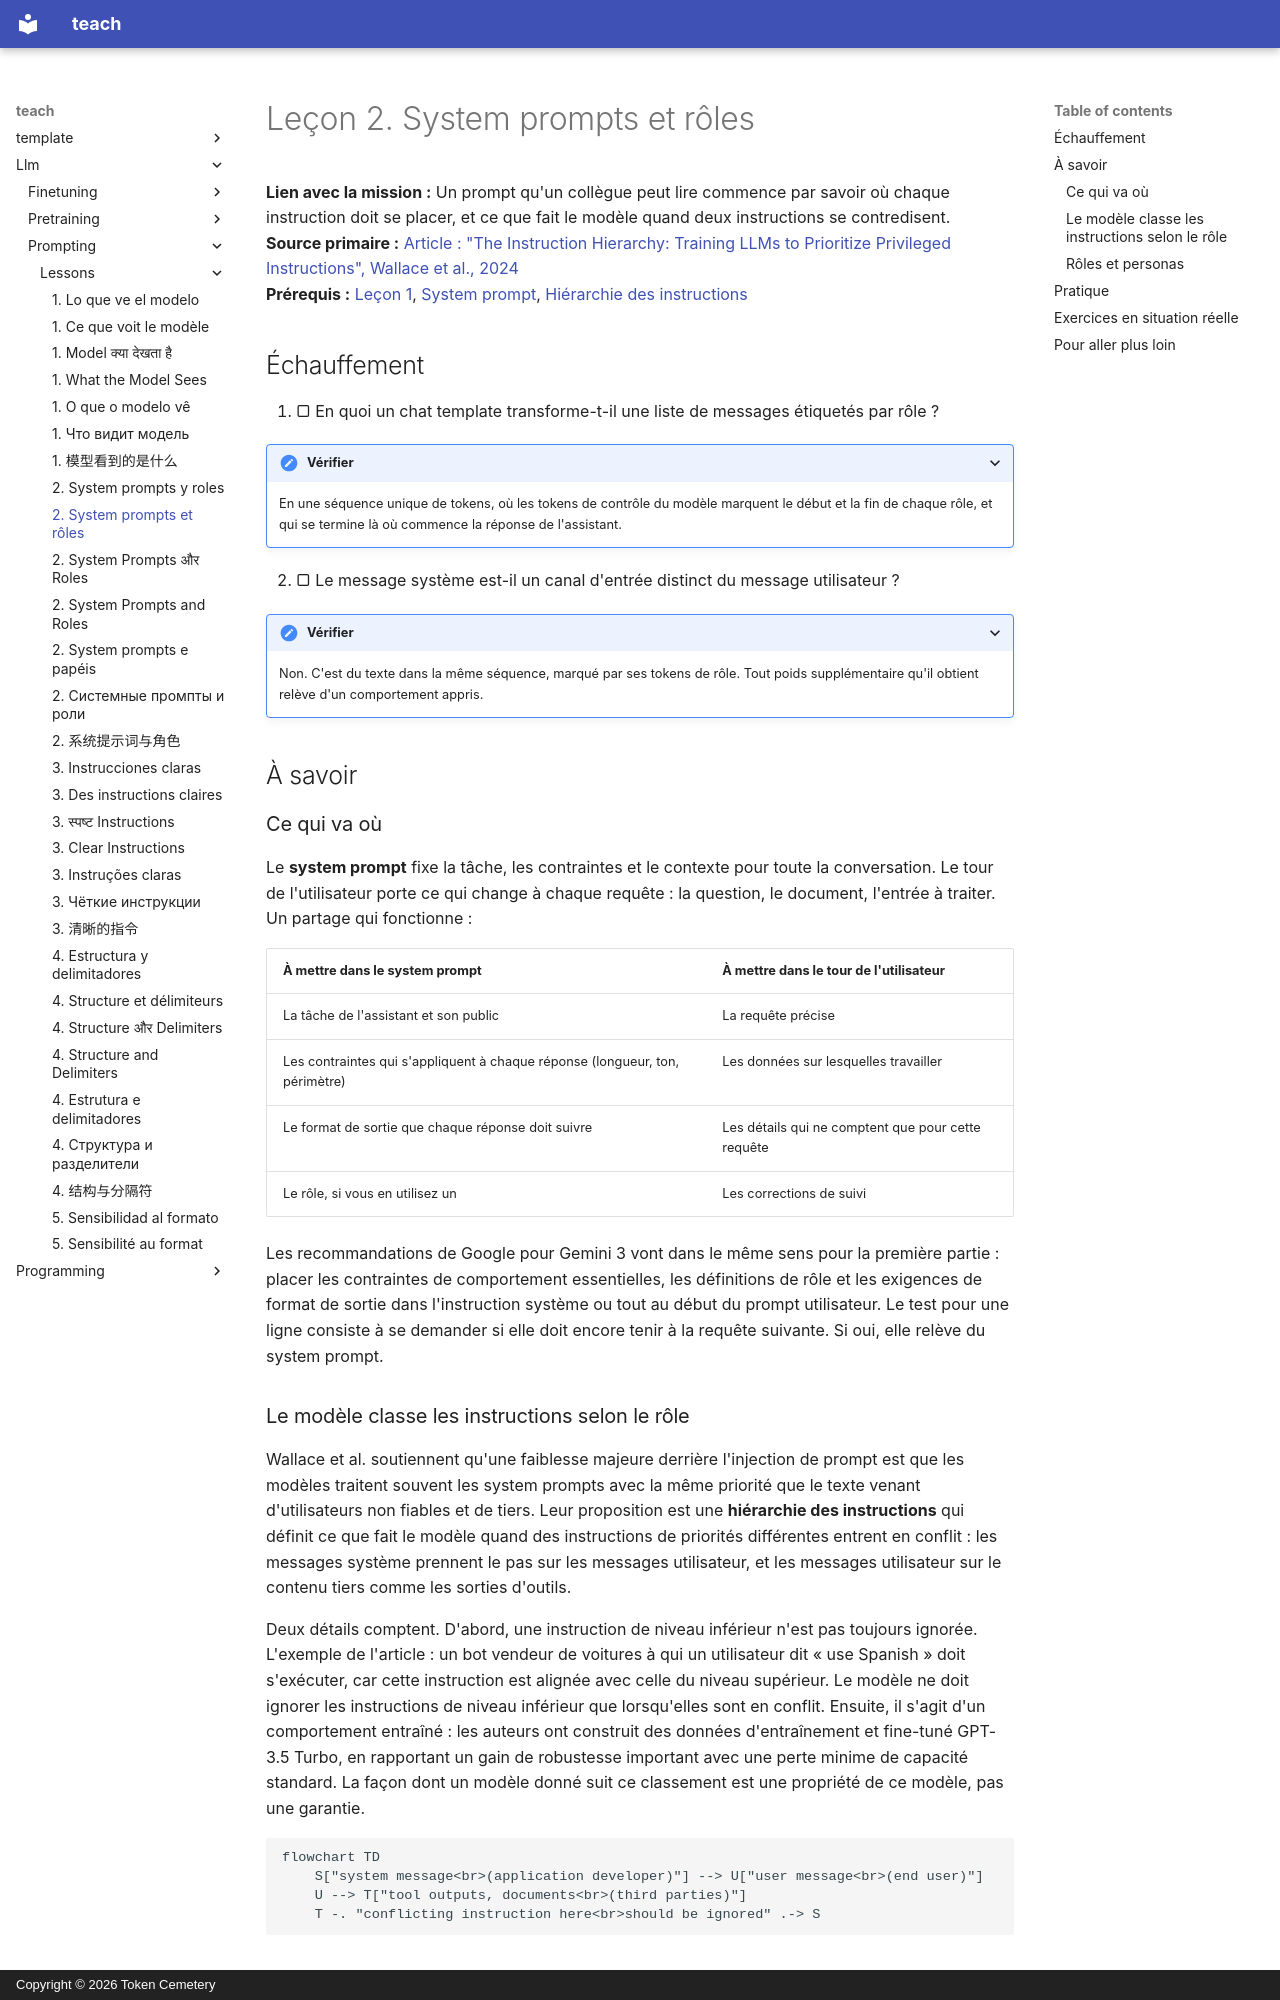

repository: TokenCemetery/teach · page: llm/prompting/lessons/0002-system-prompts-and-roles.fr/index.html · generator: mkdocs · copyright: Copyright © 2026 Token Cemetery

---
title: "2. System prompts et rôles"
description: "Ce qui relève du system prompt et ce qui relève du tour de l'utilisateur, et pourquoi le modèle classe les instructions selon leur emplacement"
type: lesson
---

# Leçon 2. System prompts et rôles

**Lien avec la mission :** Un prompt qu'un collègue peut lire commence par savoir où chaque instruction doit se placer, et ce que fait le modèle quand deux instructions se contredisent.
**Source primaire :** [Article : "The Instruction Hierarchy: Training LLMs to Prioritize Privileged Instructions", Wallace et al., 2024](https://arxiv.org/abs/2404.13208)
**Prérequis :** [Leçon 1](0001-what-the-model-sees.md), [System prompt](../GLOSSARY.md), [Hiérarchie des instructions](../GLOSSARY.md)

## Échauffement

1. ▢ En quoi un chat template transforme-t-il une liste de messages étiquetés par rôle ?

<details markdown="1"><summary>Vérifier</summary>

En une séquence unique de tokens, où les tokens de contrôle du modèle marquent le début et la fin de chaque rôle, et qui se termine là où commence la réponse de l'assistant.

</details>

2. ▢ Le message système est-il un canal d'entrée distinct du message utilisateur ?

<details markdown="1"><summary>Vérifier</summary>

Non. C'est du texte dans la même séquence, marqué par ses tokens de rôle. Tout poids supplémentaire qu'il obtient relève d'un comportement appris.

</details>

## À savoir

### Ce qui va où

Le **system prompt** fixe la tâche, les contraintes et le contexte pour toute la conversation. Le tour de l'utilisateur porte ce qui change à chaque requête : la question, le document, l'entrée à traiter. Un partage qui fonctionne :

| À mettre dans le system prompt | À mettre dans le tour de l'utilisateur |
|---|---|
| La tâche de l'assistant et son public | La requête précise |
| Les contraintes qui s'appliquent à chaque réponse (longueur, ton, périmètre) | Les données sur lesquelles travailler |
| Le format de sortie que chaque réponse doit suivre | Les détails qui ne comptent que pour cette requête |
| Le rôle, si vous en utilisez un | Les corrections de suivi |

Les recommandations de Google pour Gemini 3 vont dans le même sens pour la première partie : placer les contraintes de comportement essentielles, les définitions de rôle et les exigences de format de sortie dans l'instruction système ou tout au début du prompt utilisateur. Le test pour une ligne consiste à se demander si elle doit encore tenir à la requête suivante. Si oui, elle relève du system prompt.

### Le modèle classe les instructions selon le rôle

Wallace et al. soutiennent qu'une faiblesse majeure derrière l'injection de prompt est que les modèles traitent souvent les system prompts avec la même priorité que le texte venant d'utilisateurs non fiables et de tiers. Leur proposition est une **hiérarchie des instructions** qui définit ce que fait le modèle quand des instructions de priorités différentes entrent en conflit : les messages système prennent le pas sur les messages utilisateur, et les messages utilisateur sur le contenu tiers comme les sorties d'outils.

Deux détails comptent. D'abord, une instruction de niveau inférieur n'est pas toujours ignorée. L'exemple de l'article : un bot vendeur de voitures à qui un utilisateur dit « use Spanish » doit s'exécuter, car cette instruction est alignée avec celle du niveau supérieur. Le modèle ne doit ignorer les instructions de niveau inférieur que lorsqu'elles sont en conflit. Ensuite, il s'agit d'un comportement entraîné : les auteurs ont construit des données d'entraînement et fine-tuné GPT-3.5 Turbo, en rapportant un gain de robustesse important avec une perte minime de capacité standard. La façon dont un modèle donné suit ce classement est une propriété de ce modèle, pas une garantie.

```mermaid
flowchart TD
    S["system message<br>(application developer)"] --> U["user message<br>(end user)"]
    U --> T["tool outputs, documents<br>(third parties)"]
    T -. "conflicting instruction here<br>should be ignored" .-> S
```
